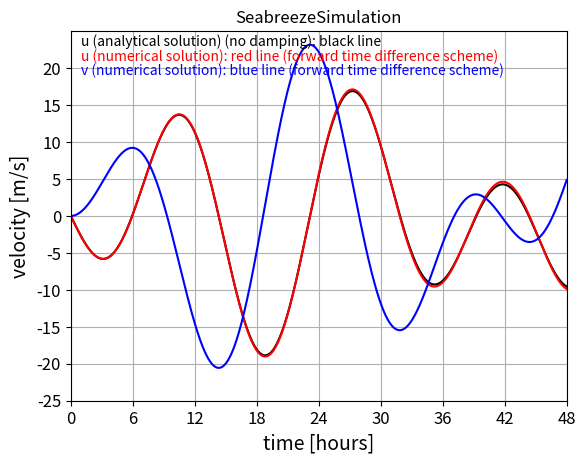

This chart was generated by the following Python code:
    # BEGINNING OF THE PYTHON SCRIPT

# https://docs.python.org/2.7/
# IMPORT MODULES
import numpy as N  # http://www.numpy.org
import matplotlib.pyplot as P   # http://matplotlib.org
import math as M  # https://docs.python.org/2/library/math.html

# Length of the simulation and time-step
time_max = 48.0   # length in hours of the simulation
dt = 30.0 # time step in s

# PARAMETER VALUES
A = 0.001 # Pa m^-1
phase = 0.0 # phase of surface pressure gradient in time
lat = 52 # latitude in degress
phi = 0.0 # phase of the pressure gradient 
labda = 0.0  # Rayleigh damping coefficient

# CONSTANTS
omega = 0.000072792  # angular velocity Earth [s^-1]
pi = M.pi
ro = 1.25 # density kg m^-3
fcor = 2 * omega *  M.sin(lat * pi/180)  # Coriolis parameter
C1= - (A/(fcor*ro)) * ( (M.pow(omega,2) /(M.pow(fcor,2) - M.pow(omega,2))) + 1)
C3 = A * omega /(ro*(M.pow(fcor,2) - M.pow(omega,2)))


#  NUMBER OF TIME STEPS AND TIME-AXIS FOR PLOTTING 
nt_len = int(48 * 3600 / dt) # maximum number of time steps in the integration 
time = N.zeros((nt_len))
time_axis = N.zeros((nt_len))

#  DEFINE time, u, v and the analytical solution, u_ana, as arrays and fill them with zero's 
u = N.zeros((nt_len))      # x-component velocity, numerical solution
v = N.zeros((nt_len))      # y-component velocity, numerical solution
u_ana = N.zeros((nt_len))  # analytical solution x-component velocity

# INITIAL CONDITION (t=0) : atmosphere in rest
nt = 0
time[nt] = 0
time_axis[nt] = 0
u[nt] = 0
v[nt] = 0
u_ana[nt] = 0

# TIME LOOP EULER FORWARD SCHEME 
for nt in range(len(time)-1): 
 du = dt * (-(labda * u[nt]) + (fcor*v[nt]) - ((A/ro)* M.cos((omega*time[nt])+phase)))
 dv = dt * (-(labda * v[nt]) - (fcor * u[nt]))
 time[nt+1] = time[nt]+dt 
 u[nt+1] = u[nt] + du
 v[nt+1] = v[nt] + dv	
 u_ana[nt+1] = (C1 * M.sin(fcor * time[nt+1])) + ( C3* M.sin((omega * time[nt+1]) + phase) ) 

for nt in range(len(time)):
 time_axis[nt] = time[nt] / 3600. # time axis in hours
 
# MAKE PLOT of evolution in time of u, v and u_ana
P.plot(time_axis, u_ana, color='black')
P.plot(time_axis, u, color='red')
P.plot(time_axis, v, color='blue')
P.axis([0,time_axis[nt_len-1],-25.0,25.0])  # define axes 
P.xticks(N.arange(0,time_axis[nt_len-1]+0.1,6), fontsize=12) 
P.yticks(N.arange(-25.0,25.0,5), fontsize=12) 
P.xlabel('time [hours]', fontsize=14) # label along x-axes
P.ylabel('velocity [m/s]', fontsize=14) # label along x-axes
P.title('SeabreezeSimulation') # Title at top of plot
P.text(1, 23, 'u (analytical solution) (no damping): black line', fontsize=10, color='black')
P.text(1, 21, 'u (numerical solution): red line (forward time difference scheme)', fontsize=10, color='red')
P.text(1, 19, 'v (numerical solution): blue line (forward time difference scheme)', fontsize=10, color='blue')
P.grid(True)
P.savefig("SeabreezeSimulation.png") # save plot as png-file
P.show() # show plot on screen

# END OF THE PYTHON SCRIPT
